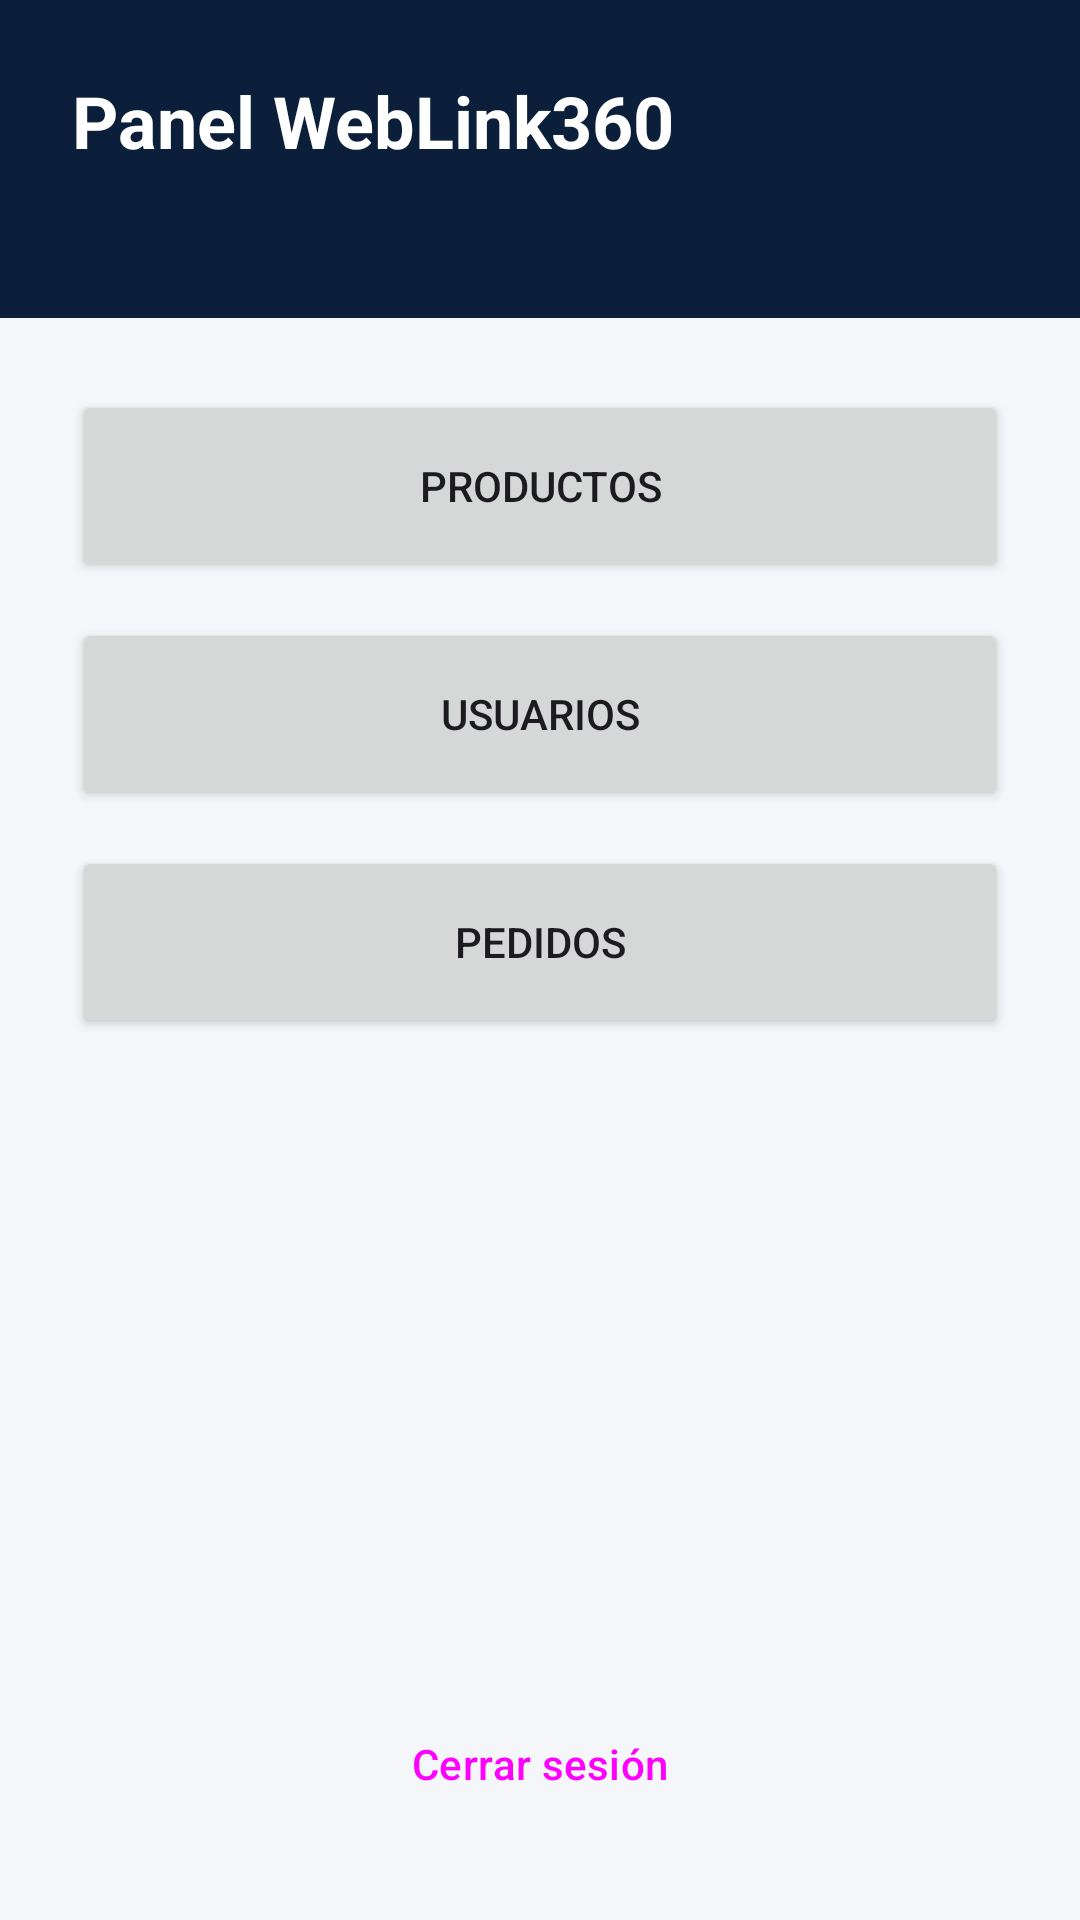

Layout XML and referenced resources for this Android screen:
<!-- AndroidManifest.xml: application theme Theme.WebLink360 -->
<!-- res/layout/activity_main.xml -->
<?xml version="1.0" encoding="utf-8"?>
<LinearLayout xmlns:android="http://schemas.android.com/apk/res/android"
    android:layout_width="match_parent"
    android:layout_height="match_parent"
    android:orientation="vertical">

    <LinearLayout
        android:layout_width="match_parent"
        android:layout_height="wrap_content"
        android:background="@color/navy"
        android:orientation="vertical"
        android:padding="24dp">

        <TextView
            android:layout_width="wrap_content"
            android:layout_height="wrap_content"
            android:text="@string/panel_titulo"
            android:textColor="@color/white"
            android:textSize="24sp"
            android:textStyle="bold" />

        <TextView
            android:id="@+id/tvBienvenida"
            android:layout_width="wrap_content"
            android:layout_height="wrap_content"
            android:layout_marginTop="4dp"
            android:textColor="@color/yellow"
            android:textSize="16sp" />
    </LinearLayout>

    <LinearLayout
        android:layout_width="match_parent"
        android:layout_height="0dp"
        android:layout_weight="1"
        android:orientation="vertical"
        android:padding="24dp">

        <Button
            android:id="@+id/btnProductos"
            android:layout_width="match_parent"
            android:layout_height="64dp"
            android:text="@string/productos" />

        <Button
            android:id="@+id/btnUsuarios"
            android:layout_width="match_parent"
            android:layout_height="64dp"
            android:layout_marginTop="12dp"
            android:text="@string/usuarios" />

        <Button
            android:id="@+id/btnPedidos"
            android:layout_width="match_parent"
            android:layout_height="64dp"
            android:layout_marginTop="12dp"
            android:text="@string/pedidos" />
    </LinearLayout>

    <Button
        android:id="@+id/btnCerrarSesion"
        style="@style/Widget.Material3.Button.OutlinedButton"
        android:layout_width="match_parent"
        android:layout_height="56dp"
        android:layout_margin="24dp"
        android:text="@string/cerrar_sesion" />
</LinearLayout>
<!-- resources referenced by this layout -->
<resources>
  <color name="navy">#0B1F3A</color>
  <color name="white">#FFFFFF</color>
  <color name="yellow">#FFC107</color>
  <string name="cerrar_sesion">Cerrar sesión</string>
  <string name="panel_titulo">Panel WebLink360</string>
  <string name="pedidos">Pedidos</string>
  <string name="productos">Productos</string>
  <string name="usuarios">Usuarios</string>
  <style name="Theme.WebLink360" parent="Theme.Material3.Light.NoActionBar">
          <item name="colorPrimary">@color/navy</item>
          <item name="colorOnPrimary">@color/white</item>
          <item name="colorSecondary">@color/yellow</item>
          <item name="colorOnSecondary">@color/navy</item>
          <item name="android:statusBarColor">@color/navy</item>
          <item name="android:windowBackground">@color/gris_fondo</item>
      </style>
  <color name="gris_fondo">#F4F6F9</color>
</resources>
